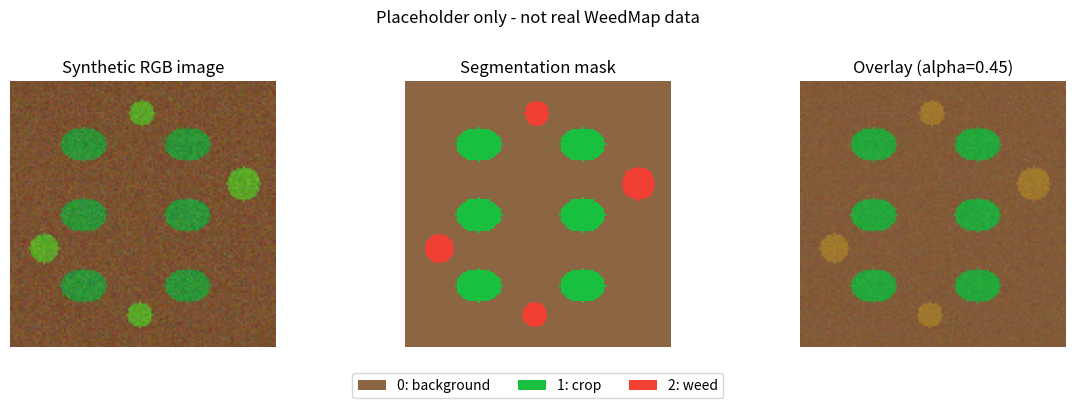

Reproduce this figure in Python.
"""用假数据演示 image / mask / overlay，不读取真实 WeedMap 数据。"""

import numpy as np
import matplotlib.pyplot as plt
from matplotlib.colors import BoundaryNorm, ListedColormap
from matplotlib.patches import Patch


def main():
    # mask 是二维整数数组，每个像素保存一个类别编号。
    # 这里约定 0=background、1=crop、2=weed，不代表真实数据编码。
    height, width = 128, 128
    mask = np.zeros((height, width), dtype=np.uint8)
    yy, xx = np.indices((height, width))
    for center_y in (30, 64, 98):
        for center_x in (35, 85):
            crop_area = ((xx - center_x) / 11) ** 2 + ((yy - center_y) / 8) ** 2 <= 1
            mask[crop_area] = 1
    for center_y, center_x, radius in ((15, 63, 6), (49, 112, 8), (80, 16, 7), (112, 62, 6)):
        weed_area = (xx - center_x) ** 2 + (yy - center_y) ** 2 <= radius ** 2
        mask[weed_area] = 2

    # RGB image 是三维数组：高度 × 宽度 × 3，每个像素保存红、绿、蓝。
    # 通过类别生成棕色土壤和绿色植被，再加入少量可复现的纹理噪声。
    rng = np.random.default_rng(42)
    image_colors = np.array([[0.48, 0.32, 0.19], [0.18, 0.58, 0.22], [0.36, 0.65, 0.16]])
    rgb = np.clip(image_colors[mask] + rng.normal(0, 0.035, (height, width, 3)), 0, 1)

    # 标签颜色是人为指定的显示方式，不是原始影像颜色。
    label_colors = np.array([[0.55, 0.40, 0.26], [0.10, 0.75, 0.25], [0.95, 0.25, 0.20]])
    cmap = ListedColormap(label_colors)
    norm = BoundaryNorm([-0.5, 0.5, 1.5, 2.5], cmap.N)
    # overlay 用透明度混合 RGB 和标签颜色，方便观察标签所在的位置。
    alpha = 0.45
    overlay = (1 - alpha) * rgb + alpha * label_colors[mask]

    fig, axes = plt.subplots(1, 3, figsize=(12, 4))
    axes[0].imshow(rgb)
    axes[0].set_title("Synthetic RGB image")
    axes[1].imshow(mask, cmap=cmap, norm=norm, interpolation="nearest")
    axes[1].set_title("Segmentation mask")
    axes[2].imshow(overlay)
    axes[2].set_title("Overlay (alpha=0.45)")
    for axis in axes:
        axis.axis("off")
    # 图中文字用英文，避免本地环境缺少中文字体导致显示异常。
    labels = ("0: background", "1: crop", "2: weed")
    fig.legend(handles=[Patch(facecolor=color, label=label)
                        for color, label in zip(label_colors, labels)],
               loc="lower center", ncol=3)
    fig.suptitle("Placeholder only - not real WeedMap data")
    fig.tight_layout(rect=(0, 0.10, 1, 0.93))
    plt.show()


if __name__ == "__main__":
    main()
